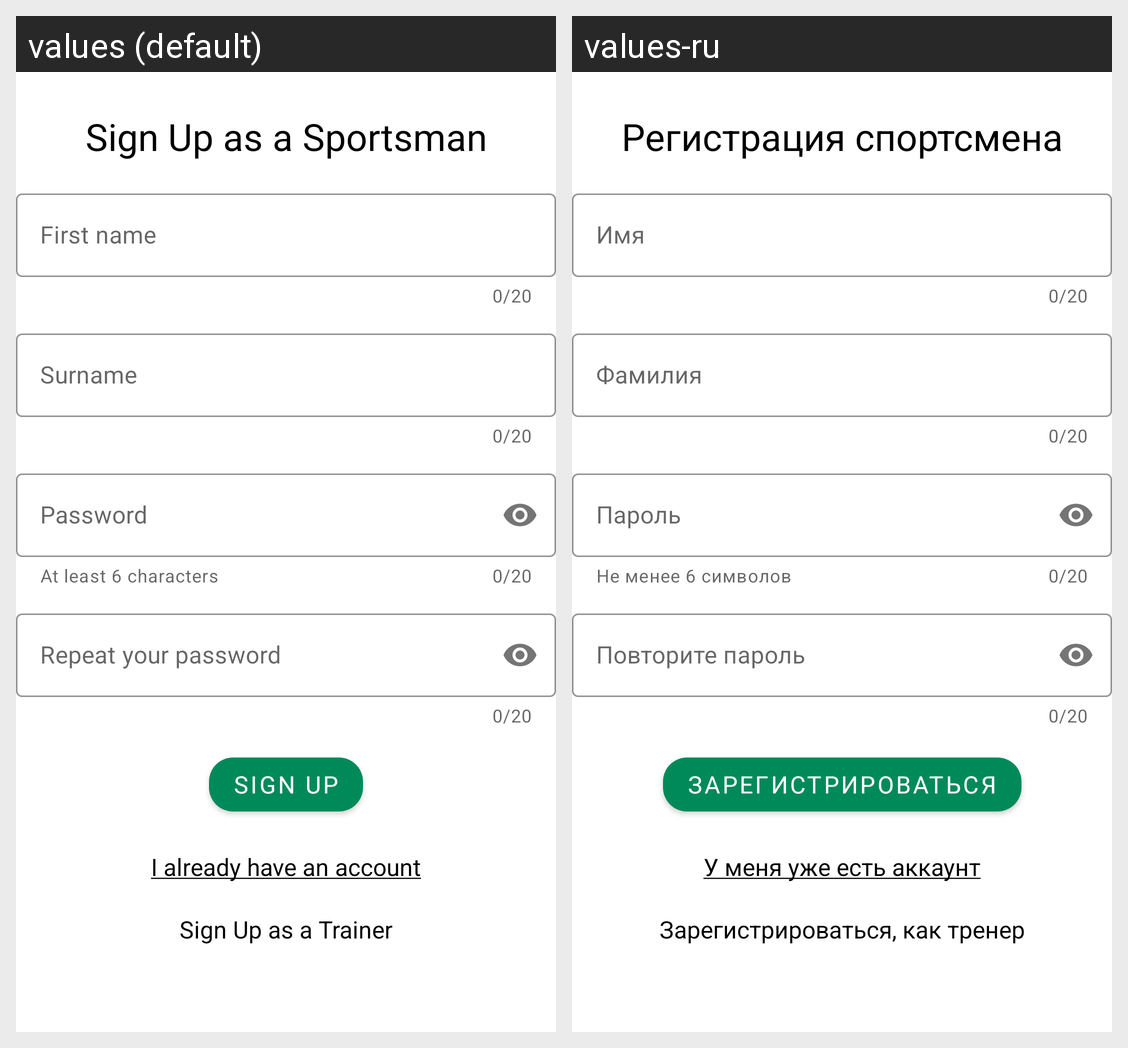

For this localized Android screen grid, give each drawn string resource with its value in every locale shown.
Android screen res/layout/activity_sign_up.xml rendered under 2 locales, left to right: values (default), values-ru. Device: Nexus 5 (rendered at 1080×1920; each locale shown at half size, 540×960, under a caption strip naming it); theme AppTheme.
Strings drawn on this screen, with the default value and each locale's value (text and hints the layout hard-codes, and strings that could not be matched under every locale, appear in the picture but are not listed):

reg_mainText
  values: Sign Up as a Sportsman
  values-ru: Регистрация спортсмена

reg_name
  values: First name
  values-ru: Имя

reg_secondName
  values: Surname
  values-ru: Фамилия

password_help
  values: At least 6 characters
  values-ru: Не менее 6 символов

reg_password
  values: Password
  values-ru: Пароль

reg_secondPassword
  values: Repeat your password
  values-ru: Повторите пароль

reg_submit
  values: Sign Up
  values-ru: Зарегистрироваться

reg_log
  values: I already have an account
  values-ru: У меня уже есть аккаунт

signup_trainer
  values: Sign Up as a Trainer
  values-ru: Зарегистрироваться, как тренер
